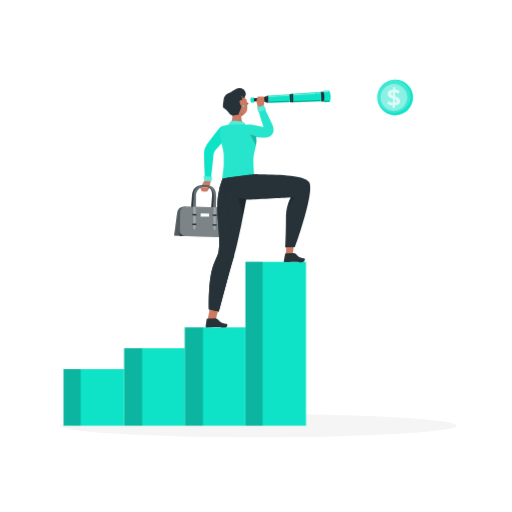
t = 0.00 s
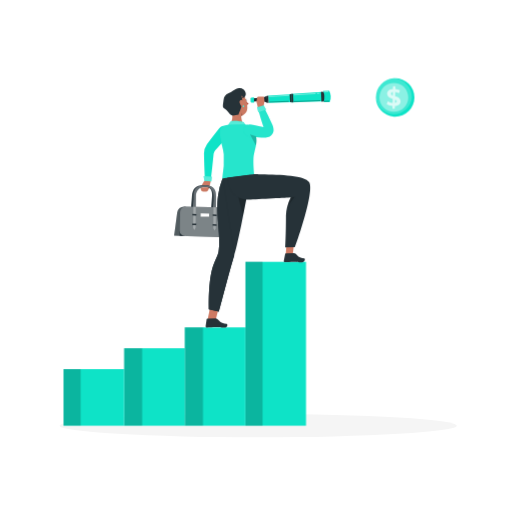
t = 0.23 s
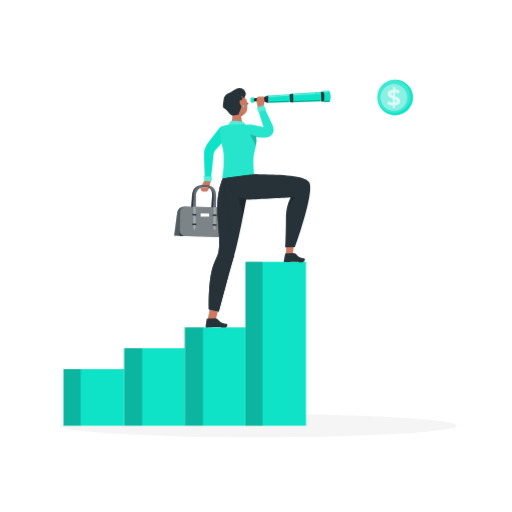
t = 0.49 s
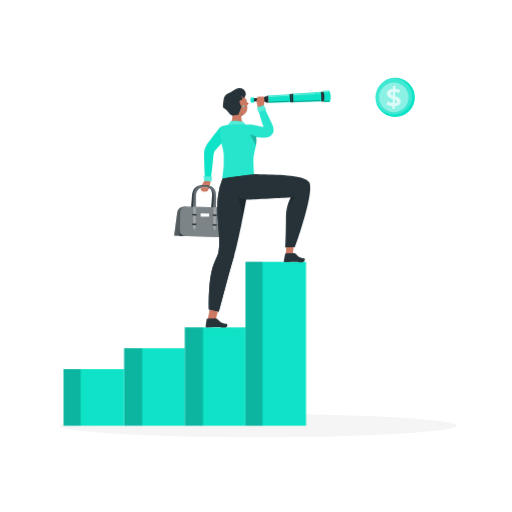
t = 0.75 s
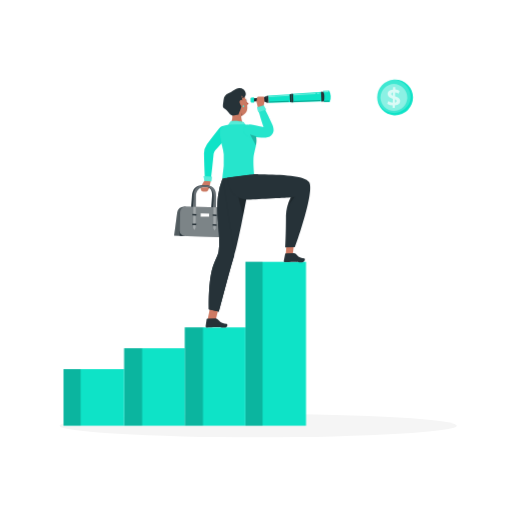
t = 1.05 s
t = 1.20 s: frame unchanged from t = 1.05 s, image omitted

The animated SVG that drew these frames (rendered in a browser with its animation timeline set to each time). Animation: 1 CSS @keyframes rule; one cycle of 1.50 s, repeats indefinitely.

<svg class="animated" id="freepik_stories-business-vision" xmlns="http://www.w3.org/2000/svg" viewBox="0 0 500 500" version="1.1" xmlns:xlink="http://www.w3.org/1999/xlink" xmlns:svgjs="http://svgjs.com/svgjs"><style>svg#freepik_stories-business-vision:not(.animated) .animable {opacity: 0;}svg#freepik_stories-business-vision.animated #freepik--Coin--inject-72 {animation: 1.5s Infinite  linear heartbeat;animation-delay: 0s;}            @keyframes heartbeat {                0% {                    transform: scale(1);                }                10% {                    transform: scale(1.1);                }                30% {                    transform: scale(1);                }                40% {                    transform: scale(1);                }                50% {                    transform: scale(1.1);                }                60% {                    transform: scale(1);                }                100% {                    transform: scale(1);                }            }        .animator-hidden { display: none; }</style><g id="freepik--background-complete--inject-72" class="animable animator-active animator-hidden" style="transform-origin: 250px 228.23px;"><rect y="382.4" width="500" height="0.25" style="fill: rgb(235, 235, 235); transform-origin: 250px 382.525px;" id="elgbbcph0ny2" class="animable"></rect><path d="M238.4,337.8H45.3a5.71,5.71,0,0,1-5.71-5.71V60.66A5.71,5.71,0,0,1,45.3,55H238.4a5.71,5.71,0,0,1,5.71,5.71V332.09A5.71,5.71,0,0,1,238.4,337.8ZM45.3,55.2a5.47,5.47,0,0,0-5.46,5.46V332.09a5.47,5.47,0,0,0,5.46,5.46H238.4a5.47,5.47,0,0,0,5.46-5.46V60.66a5.47,5.47,0,0,0-5.46-5.46Z" style="fill: rgb(235, 235, 235); transform-origin: 141.85px 196.4px;" id="el5oxzwxkfbr2" class="animable"></path><path d="M454.7,337.8H261.6a5.71,5.71,0,0,1-5.71-5.71V60.66A5.71,5.71,0,0,1,261.6,55H454.7a5.71,5.71,0,0,1,5.71,5.71V332.09A5.71,5.71,0,0,1,454.7,337.8ZM261.6,55.2a5.47,5.47,0,0,0-5.46,5.46V332.09a5.47,5.47,0,0,0,5.46,5.46H454.7a5.47,5.47,0,0,0,5.46-5.46V60.66a5.47,5.47,0,0,0-5.46-5.46Z" style="fill: rgb(235, 235, 235); transform-origin: 358.15px 196.4px;" id="elqd32vvz91ye" class="animable"></path><rect y="382.4" width="500" height="0.25" style="fill: rgb(235, 235, 235); transform-origin: 250px 382.525px;" id="elf1fdex7cz47" class="animable"></rect><rect x="416.78" y="398.49" width="33.12" height="0.25" style="fill: rgb(235, 235, 235); transform-origin: 433.34px 398.615px;" id="ely0icbq1g9ck" class="animable"></rect><rect x="322.53" y="401.21" width="8.69" height="0.25" style="fill: rgb(235, 235, 235); transform-origin: 326.875px 401.335px;" id="elhwvi0dq08pi" class="animable"></rect><rect x="396.59" y="389.21" width="19.19" height="0.25" style="fill: rgb(235, 235, 235); transform-origin: 406.185px 389.335px;" id="el5hx81ieqnfy" class="animable"></rect><rect x="52.46" y="390.89" width="43.19" height="0.25" style="fill: rgb(235, 235, 235); transform-origin: 74.055px 391.015px;" id="ela8wwny47jx8" class="animable"></rect><rect x="131.47" y="395.11" width="93.68" height="0.25" style="fill: rgb(235, 235, 235); transform-origin: 178.31px 395.235px;" id="elpxkw0c0fe3" class="animable"></rect><path d="M154.37,158.68c12.29,0,46.77,5,46.77-13.49,0-15.73-16.85-14.57-16.85-14.57s.48-13.63-14.53-15.45C154.37,113.31,152,128,152,128s-26.72-9.38-22.66,14.16c0,0-14.81-2.61-14.81,8C114.57,162,142.46,158.65,154.37,158.68Z" style="fill: rgb(240, 240, 240); transform-origin: 157.835px 137.152px;" id="elmm10r1m8rbs" class="animable"></path><path d="M138.88,298.71c25,.07,94.92,11.53,94.92-30.88,0-36-34.19-33.39-34.19-33.39s1-31.23-29.48-35.38c-31.25-4.26-36,29.48-36,29.48s-54.25-21.48-46,32.43c0,0-30.07-6-30.07,18.28C58.1,306.37,114.7,298.64,138.88,298.71Z" style="fill: rgb(245, 245, 245); transform-origin: 145.93px 249.43px;" id="el16bjoaes0bh" class="animable"></path><path d="M232.09,302.46c-13.8,0-52.51,6.38-52.51-17.08,0-19.94,18.92-18.47,18.92-18.47s-.55-17.28,16.31-19.57c17.28-2.36,19.89,16.31,19.89,16.31s30-11.89,25.45,17.94c0,0,16.63-3.32,16.63,10.11C276.78,306.7,245.47,302.42,232.09,302.46Z" style="fill: rgb(240, 240, 240); transform-origin: 228.18px 275.193px;" id="elyj9jzlshp0q" class="animable"></path><path d="M309.15,204.16c13.77,0,52.38,5.31,52.38-14.23,0-16.6-18.87-15.38-18.87-15.38s.54-14.39-16.27-16.3c-17.24-2-19.85,13.58-19.85,13.58s-29.93-9.9-25.37,14.94c0,0-16.6-2.76-16.6,8.42C264.57,207.69,295.81,204.13,309.15,204.16Z" style="fill: rgb(240, 240, 240); transform-origin: 313.05px 181.446px;" id="el5b9t5nq25j" class="animable"></path><path d="M268.09,382.28l20.12-130.45,59.84-75.55,20.4-86s49.46,47.78,50.83,49,12.26,130.24,13.77,132.21S448.77,296,448.77,296l6.61,85.94Z" style="fill: rgb(250, 250, 250); transform-origin: 361.735px 236.28px;" id="elrg1ngx192h" class="animable"></path><polygon points="268.09 382.28 296.77 269.56 337.4 230.82 345.01 279.85 355.25 224.08 366.87 243.09 364.34 177.54 366.36 156.56 373.18 170.49 368.45 90.24 402.93 91.03 410.11 128.91 419.28 139.28 433.05 271.49 448.77 295.95 455.38 381.89 268.09 382.28" style="fill: rgb(235, 235, 235); transform-origin: 361.735px 236.26px;" id="elipr4x8ekcx" class="animable"></polygon><path d="M369.35,90.67l20.48,66.27,12.21,9.7s6.43,26.93,6.36,25.21-.74-31.9-.74-31.9l3.16-24.62-8-43.86Z" style="fill: rgb(245, 245, 245); transform-origin: 390.085px 141.3px;" id="elxxm4t8v7vxe" class="animable"></path><polygon points="433.05 271.49 437.83 293.77 448.77 295.95 433.05 271.49" style="fill: rgb(245, 245, 245); transform-origin: 440.91px 283.72px;" id="el54zp9qy7cqe" class="animable"></polygon><path d="M356.06,337.44c21.88.06,83.2,10.11,83.2-27.07,0-31.58-30-29.26-30-29.26s.87-27.37-25.84-31c-27.39-3.73-31.52,25.84-31.52,25.84s-47.54-18.83-40.31,28.43c0,0-26.35-5.26-26.35,16C285.27,344.16,334.88,337.38,356.06,337.44Z" style="fill: rgb(245, 245, 245); transform-origin: 362.25px 294.253px;" id="eldayw8ck3t88" class="animable"></path></g><g id="freepik--Shadow--inject-72" class="animable" style="transform-origin: 252.14px 408.95px;"><rect x="104.56" y="390.89" width="6.33" height="0.25" style="fill: rgb(235, 235, 235); transform-origin: 107.725px 391.015px;" id="elbsfz95jm06o" class="animable"></rect><ellipse id="freepik--path--inject-72" cx="252.14" cy="415.69" rx="193.89" ry="11.32" style="fill: rgb(245, 245, 245); transform-origin: 252.14px 415.69px;" class="animable"></ellipse></g><g id="freepik--Coin--inject-72" class="animable" style="transform-origin: 385.455px 95.1px;"><path d="M403.35,95.08a17.49,17.49,0,0,1-17.49,17.49c-.39,0-.78,0-1.17,0a17.49,17.49,0,0,1,0-34.9c.39,0,.78,0,1.17,0A17.49,17.49,0,0,1,403.35,95.08Z" style="fill: rgb(14, 227, 199); transform-origin: 385.866px 95.12px;" id="elux9rv9ak5og" class="animable"></path><g id="elw8xe1nt7um"><path d="M401,95.08a16.35,16.35,0,1,1-16.32-17.45A17.49,17.49,0,0,1,401,95.08Z" style="fill: rgb(255, 255, 255); opacity: 0.2; transform-origin: 384.669px 93.98px;" class="animable"></path></g><g id="elk0c2o86nlr"><circle cx="384.65" cy="95.08" r="13.08" style="fill: rgb(255, 255, 255); opacity: 0.4; transform-origin: 384.65px 95.08px; transform: rotate(-67.5deg);" class="animable"></circle></g><g id="elclm2wd2cyws"><g style="opacity: 0.7; transform-origin: 384.445px 95.185px;" class="animable"><path d="M390.67,97.86c.51,2.9-1.48,4.83-5.06,5.14l-.06,2.39h-2.18l.06-2.39a12.05,12.05,0,0,1-5.29-1.68l1-2.7a10,10,0,0,0,4.39,1.55l.09-3.68c-2.13-.61-4.49-1.41-5-4-.5-2.9,1.52-4.85,5.18-5.11l.06-2.4h2.17L386,87.36a10.82,10.82,0,0,1,4.21,1.24l-.85,2.69a8.47,8.47,0,0,0-3.44-1.13L385.84,94C387.94,94.58,390.23,95.36,390.67,97.86Zm-7-4.48.08-3.13c-1.2.24-1.78.91-1.65,1.74S382.83,93.06,383.67,93.38Zm3.58,5.05c-.11-.63-.68-1-1.49-1.31l-.07,3C386.82,99.86,387.39,99.26,387.25,98.43Z" style="fill: rgb(255, 255, 255); transform-origin: 384.445px 95.185px;" id="el4s9xt9izs3" class="animable"></path></g></g></g><g id="freepik--Bars--inject-72" class="animable" style="transform-origin: 180.45px 335.66px;"><rect x="239.69" y="255.71" width="59.17" height="160.03" style="fill: rgb(14, 227, 199); transform-origin: 269.275px 335.725px;" id="elsdiqxb4eieb" class="animable"></rect><g id="elmegybywmkqm"><rect x="239.68" y="255.55" width="16.72" height="160.22" style="opacity: 0.2; transform-origin: 248.04px 335.66px;" class="animable"></rect></g><rect x="180.45" y="319.71" width="59.17" height="96.03" style="fill: rgb(14, 227, 199); transform-origin: 210.035px 367.725px;" id="eltwxm33w7uhp" class="animable"></rect><g id="elg0z7mpbg16"><rect x="180.45" y="319.71" width="17.78" height="95.93" style="opacity: 0.2; transform-origin: 189.34px 367.675px;" class="animable"></rect></g><rect x="121.23" y="340.1" width="59.17" height="75.64" style="fill: rgb(14, 227, 199); transform-origin: 150.815px 377.92px;" id="el2lqpd9qevn2" class="animable"></rect><g id="elc7lb07hkpb"><rect x="121.23" y="340.1" width="17.6" height="75.54" style="opacity: 0.2; transform-origin: 130.03px 377.87px;" class="animable"></rect></g><rect x="62.04" y="360.49" width="59.17" height="55.25" style="fill: rgb(14, 227, 199); transform-origin: 91.625px 388.115px;" id="el2sigzooe64d" class="animable"></rect><g id="elxigiukmgwp"><rect x="62.05" y="360.44" width="16.72" height="55.2" style="opacity: 0.2; transform-origin: 70.41px 388.04px;" class="animable"></rect></g></g><g id="freepik--Character--inject-72" class="animable" style="transform-origin: 246.513px 203.043px;"><path d="M222.92,132.08c-2.81,3.4-5.71,6.73-8.6,10l-2.19,2.48-2,2.19a6.82,6.82,0,0,0-1.52,3.45l-.66,6.46c-.22,2.19-.44,4.38-.69,6.56-.49,4.38-1,8.76-1.58,13.13a2.8,2.8,0,0,1-5.57-.21c-.25-4.4-.42-8.8-.57-13.19-.09-2.2-.13-4.4-.19-6.59l-.15-6.71a16.23,16.23,0,0,1,2.83-8.78l2.17-2.93,2-2.62c2.65-3.48,5.31-7,8-10.36a5.59,5.59,0,0,1,8.72,7Z" style="fill: rgb(14, 227, 199); transform-origin: 211.675px 150.822px;" id="el9eq92v83kzp" class="animable"></path><path d="M199.45,176.69l-3.66,6.21,8.42.85,1.48-6.3a1.34,1.34,0,0,0-1.06-1.63A6.82,6.82,0,0,0,199.45,176.69Z" style="fill: rgb(203, 122, 99); transform-origin: 200.758px 179.696px;" id="eljt3dz3vxh4" class="animable"></path><path d="M195.79,182.9l.39,2.19a2.25,2.25,0,0,0,2.23,1.87h2.74a2.28,2.28,0,0,0,2-1.2l1.07-2Z" style="fill: rgb(203, 122, 99); transform-origin: 200.005px 184.93px;" id="eloz6sgw7wo6p" class="animable"></path><polygon points="198.85 172.04 206.95 172.32 206.43 177.16 199.59 176.63 198.85 172.04" style="fill: rgb(14, 227, 199); transform-origin: 202.9px 174.6px;" id="el4mos2qswiog" class="animable"></polygon><g id="el4tf5mu7gzyh"><polygon points="198.85 172.04 206.95 172.32 206.43 177.16 199.59 176.63 198.85 172.04" style="fill: rgb(255, 255, 255); opacity: 0.3; transform-origin: 202.9px 174.6px;" class="animable"></polygon></g><path d="M207,222.84l-1.33,2-1-2.07,2.43-31.4c.38-5-1.3-9.09-7.51-9.24-5.81-.14-9.33,3.83-9.74,8.81l-2.54,31.34-1.39,2-.95-2.06,2.56-31.33c.47-5.79,3-10.44,12.18-10.22s10.17,5,9.72,10.77Z" style="fill: rgb(38, 50, 56); transform-origin: 197.244px 202.751px;" id="ele5mtmjhyoud" class="animable"></path><path d="M181.28,201.66h-1.6a6.63,6.63,0,0,0-6.61,5.78l-3,22.62,10.42.37Z" style="fill: rgb(38, 50, 56); transform-origin: 175.675px 216.045px;" id="elw4burl5tq1m" class="animable"></path><g id="elqxnm81a2cs"><path d="M181.28,201.66h-1.6a6.63,6.63,0,0,0-6.61,5.78l-3,22.62,10.42.37Z" style="fill: rgb(255, 255, 255); opacity: 0.2; transform-origin: 175.675px 216.045px;" class="animable"></path></g><path d="M210.7,223.1l-2.35-.06.23-31.4c0-5-1.94-9.09-8.16-9.25-5.82-.14-9.06,3.83-9.12,8.81L191,222.55l-2.35-.07.37-31.33c.07-5.8,2.32-10.44,11.47-10.22s10.51,5,10.47,10.77Z" style="fill: rgb(38, 50, 56); transform-origin: 199.805px 202.011px;" id="el6wp009i2erh" class="animable"></path><path d="M221.74,231.65l-46.3-1.38.44-23.34a5.29,5.29,0,0,1,5.4-5.27l33.72.88a7.12,7.12,0,0,1,6.86,7.17Z" style="fill: rgb(38, 50, 56); transform-origin: 198.65px 216.654px;" id="elg8xk0cgdyw" class="animable"></path><g id="el5l1xzt898v6"><path d="M216.61,231.5l-36.08-1.08a5.24,5.24,0,0,1-5-5.35l.37-18.14a5.29,5.29,0,0,1,5.4-5.27l33.72.88a7.12,7.12,0,0,1,6.86,7.17l-.1,16.71A5,5,0,0,1,216.61,231.5Z" style="fill: rgb(255, 255, 255); opacity: 0.4; transform-origin: 198.704px 216.581px;" class="animable"></path></g><g id="elmkh30eadx3"><g style="opacity: 0.3; transform-origin: 199.805px 203.016px;" class="animable"><path d="M210.7,223.1l-1.19,2L208.35,223l.23-31.4c0-5-1.94-9.09-8.16-9.25-5.82-.14-9.06,3.83-9.12,8.81L191,222.55l-1.25,2-1.1-2.06.37-31.33c.07-5.8,2.32-10.44,11.47-10.22s10.51,5,10.47,10.77Z" style="fill: rgb(255, 255, 255); transform-origin: 199.805px 203.016px;" id="eljcfrewqmvl" class="animable"></path></g></g><polygon points="191.74 210.43 187.88 210.33 187.9 208.88 191.76 208.98 191.74 210.43" style="fill: rgb(38, 50, 56); transform-origin: 189.82px 209.655px;" id="elg04zts3ewg" class="animable"></polygon><polygon points="191.64 219.85 187.77 219.75 187.79 218.29 191.66 218.4 191.64 219.85" style="fill: rgb(38, 50, 56); transform-origin: 189.715px 219.07px;" id="el056dyntcsue6" class="animable"></polygon><polygon points="211.58 210.97 207.7 210.86 207.71 209.41 211.59 209.51 211.58 210.97" style="fill: rgb(38, 50, 56); transform-origin: 209.645px 210.19px;" id="elis5bqi77ztg" class="animable"></polygon><polygon points="211.51 220.41 207.63 220.3 207.64 218.84 211.52 218.95 211.51 220.41" style="fill: rgb(38, 50, 56); transform-origin: 209.575px 219.625px;" id="elxwtqlw2z919" class="animable"></polygon><polygon points="204.19 211.6 195.91 211.37 195.94 208.26 204.22 208.49 204.19 211.6" style="fill: rgb(255, 255, 255); transform-origin: 200.065px 209.93px;" id="el1rcti49bf4o" class="animable"></polygon><path d="M239.94,97c.32-.06.66.27.76.76s-.06.93-.38,1-.66-.27-.76-.75S239.62,97.05,239.94,97Z" style="fill: rgb(38, 50, 56); transform-origin: 240.13px 97.8811px;" id="els4h70gpts6" class="animable"></path><path d="M240,97.4a1.68,1.68,0,0,0,.75-.83,1.49,1.49,0,0,1-1,.4A.57.57,0,0,1,240,97.4Z" style="fill: rgb(38, 50, 56); transform-origin: 240.25px 96.985px;" id="elb2xb83i80cp" class="animable"></path><path d="M240.64,102.29a2.81,2.81,0,0,0,2.21-.93,17.89,17.89,0,0,1-3.19-3.64Z" style="fill: rgb(183, 77, 60); transform-origin: 241.255px 100.006px;" id="elktif06qw2bp" class="animable"></path><path d="M237.26,96.2a2.31,2.31,0,0,1,1.92-.86h.1a.29.29,0,0,0,.29-.3.3.3,0,0,0-.3-.29,2.91,2.91,0,0,0-2.44,1,.32.32,0,0,0-.07.19.31.31,0,0,0,.3.3A.29.29,0,0,0,237.26,96.2Z" style="fill: rgb(38, 50, 56); transform-origin: 238.165px 95.4921px;" id="el8winou95c1e" class="animable"></path><path d="M234.22,125.1c-8.32.09-9.6-4.44-9.6-4.44,2.48-2.42,2.6-6.86,2.07-10.82a9.34,9.34,0,0,0,2.47,2.37c2,1.31,6.31-.79,6.31-.79s0,.73.06,1.8c.13,2.59.7,7.14,3.06,7.85C238.59,121.07,243.39,125,234.22,125.1Z" style="fill: rgb(203, 122, 99); transform-origin: 232.233px 117.471px;" id="elqrc55jiai29" class="animable"></path><path d="M235.59,112.09c-.08.38-.17.77-.23,1.17a.21.21,0,0,1-.1,0,7.63,7.63,0,0,1-6.09-1.09,9.09,9.09,0,0,1-2.48-2.37c-.13-1-.31-2-.49-2.88l9.06,5Z" style="fill: rgb(203, 122, 99); transform-origin: 230.895px 110.2px;" id="elc6wvjgf0bkq" class="animable"></path><path d="M241.55,105.3a8.42,8.42,0,0,1-4.09,7.08h0l0,0a6.87,6.87,0,0,1-2,.86.21.21,0,0,1-.1,0,7.63,7.63,0,0,1-6.09-1.09,9.09,9.09,0,0,1-2.48-2.37c-1.63-2.24-2.31-5.22-3.48-9.42a8.3,8.3,0,0,1,9.45-10.49C239,91.05,241.68,99.68,241.55,105.3Z" style="fill: rgb(203, 122, 99); transform-origin: 232.266px 101.598px;" id="el9i9o8k5crgp" class="animable"></path><g id="elaadc93ygkjl"><path d="M237,112.55a4.4,4.4,0,0,1-1.47.67c-.06-1.07-.05-1.8-.06-1.8l.12-1.86S236.57,112.55,237,112.55Z" style="opacity: 0.2; transform-origin: 236.235px 111.39px;" class="animable"></path></g><path d="M239.37,94c-.68,1.08-2.81,2-2.74,1.74.37-.89.3-2.61-.81-2.21.31.69,1.23,5.82.81,6.45-.23.34-.44,4.44-2.19,8.07-1.39,2.89-1.39,3.78-1.39,3.78l-5.68,1.1c-2.13-.27-4.11-3-4.28-3.28-.75-1.28-3-3-4.2-3.85a3.37,3.37,0,0,1-1.12-1.55c-.39-1.09.41-5,.58-6.87.25-2.65,1.64-5.11,5.5-6.69,2.38-1,4.38-3.12,6.82-4a8,8,0,0,1,7.37.74C239.05,88.18,241.07,91.26,239.37,94Z" style="fill: rgb(38, 50, 56); transform-origin: 228.846px 99.5228px;" id="el1tlkajhc747" class="animable"></path><path d="M236.4,97.69c1.75.52,2.66,3.1,2.74,4.73.08,1.81-1.12,3-2.7,1.74a6.89,6.89,0,0,1-2.42-3.69C233.6,98.7,234.65,97.18,236.4,97.69Z" style="fill: rgb(203, 122, 99); transform-origin: 236.536px 101.136px;" id="el7ig97qbtsxb" class="animable"></path><path d="M238.51,103.72a.77.77,0,0,1-.77.76.76.76,0,0,1-.76-.76.77.77,0,0,1,.76-.77A.78.78,0,0,1,238.51,103.72Z" style="fill: rgb(14, 227, 199); transform-origin: 237.745px 103.715px;" id="el28whas9ei5i" class="animable"></path><g id="elz7lvukl1lwg"><path d="M238.51,103.72a.77.77,0,0,1-.77.76.76.76,0,0,1-.76-.76.77.77,0,0,1,.76-.77A.78.78,0,0,1,238.51,103.72Z" style="fill: rgb(255, 255, 255); opacity: 0.3; transform-origin: 237.745px 103.715px;" class="animable"></path></g><g id="freepik--group--inject-72" class="animable" style="transform-origin: 240.882px 138.438px;"><path d="M222.24,123.66s1.29-4,3.24-5.25,10.51,0,11.85.58S240,122.6,240,122.6Z" style="fill: rgb(14, 227, 199); transform-origin: 231.12px 120.767px;" id="elnaa97gpv2z" class="animable"></path><g id="el06g4wdszf1lp"><path d="M222.24,123.66s1.29-4,3.24-5.25,10.51,0,11.85.58S240,122.6,240,122.6Z" style="fill: rgb(255, 255, 255); opacity: 0.3; transform-origin: 231.12px 120.767px;" class="animable"></path></g><path d="M241.78,122a27.31,27.31,0,0,0-3.22-.54,117.29,117.29,0,0,0-13.78.15,29.38,29.38,0,0,0-4.89.83,6.87,6.87,0,0,0-5.25,7.19c.68,9.36,3.44,14.86,3.85,21A99.28,99.28,0,0,1,217,174.36l6.3,1a63.81,63.81,0,0,0,24.9-5.32h0s-1.63-14.84-.06-20.19c4.29-14.62,1.5-16.93.66-21.11A8.56,8.56,0,0,0,241.78,122Z" style="fill: rgb(14, 227, 199); transform-origin: 232.545px 148.343px;" id="elwovhxj44gp" class="animable"></path><g id="elbppk65tgf2r"><path d="M248.15,149.8a29.81,29.81,0,0,0-.68,7.41c0,6,.74,12.79.74,12.79a63.63,63.63,0,0,1-24.9,5.32l-6.3-1a100.2,100.2,0,0,0,1.49-23.75c-.42-6.16-3.18-11.65-3.86-21a6.87,6.87,0,0,1,5.25-7.19,29.38,29.38,0,0,1,4.89-.83,121.82,121.82,0,0,1,13.78-.16,29.44,29.44,0,0,1,3.22.55,8.56,8.56,0,0,1,7,6.74c.3,1.5.86,2.77,1.24,4.44a22,22,0,0,1-.09,9.13A69.42,69.42,0,0,1,248.15,149.8Z" style="fill: rgb(255, 255, 255); opacity: 0.1; transform-origin: 232.538px 148.293px;" class="animable"></path></g><path d="M243.59,121.51c2.3.32,4.58.78,6.86,1.16s4.56.9,6.83,1.39l-.82-.07c1,0,1.91.12,2.47.16.27,0,.46,0,.39.06s-.15.06-.3.16a2.58,2.58,0,0,0-.68.53,2.4,2.4,0,0,0-.72,1.44c0,.23.07.17.08,0a6.76,6.76,0,0,0-.19-1.76l.1.29q-1.73-5-3.25-10.07c-1-3.39-1.91-6.81-2.57-10.33a2.49,2.49,0,0,1,4.56-1.78c1.9,3,3.54,6.17,5.13,9.33s3,6.36,4.45,9.59l.11.3a16.71,16.71,0,0,1,1,3.53,9,9,0,0,1,0,2.71,6.93,6.93,0,0,1-1.93,3.81,7.34,7.34,0,0,1-1.8,1.3,8.26,8.26,0,0,1-1.58.61,12.94,12.94,0,0,1-2.3.41c-1.25.12-2.17.12-3,.17h-.13l-.69-.08c-2.31-.24-4.62-.52-6.92-.81s-4.6-.61-6.89-1a5.59,5.59,0,0,1,1.76-11Z" style="fill: rgb(14, 227, 199); transform-origin: 252.35px 117.983px;" id="elpnc9vttofw" class="animable"></path><g id="elxab37i2arz"><g style="opacity: 0.1; transform-origin: 252.35px 117.983px;" class="animable"><path d="M243.59,121.51c2.3.32,4.58.78,6.86,1.16s4.56.9,6.83,1.39l-.82-.07c1,0,1.91.12,2.47.16.27,0,.46,0,.39.06s-.15.06-.3.16a2.58,2.58,0,0,0-.68.53,2.4,2.4,0,0,0-.72,1.44c0,.23.07.17.08,0a6.76,6.76,0,0,0-.19-1.76l.1.29q-1.73-5-3.25-10.07c-1-3.39-1.91-6.81-2.57-10.33a2.49,2.49,0,0,1,4.56-1.78c1.9,3,3.54,6.17,5.13,9.33s3,6.36,4.45,9.59l.11.3a16.71,16.71,0,0,1,1,3.53,9,9,0,0,1,0,2.71,6.93,6.93,0,0,1-1.93,3.81,7.34,7.34,0,0,1-1.8,1.3,8.26,8.26,0,0,1-1.58.61,12.94,12.94,0,0,1-2.3.41c-1.25.12-2.17.12-3,.17h-.13l-.69-.08c-2.31-.24-4.62-.52-6.92-.81s-4.6-.61-6.89-1a5.59,5.59,0,0,1,1.76-11Z" style="fill: rgb(255, 255, 255); transform-origin: 252.35px 117.983px;" id="elpbjktdpd1wb" class="animable"></path></g></g></g><polygon points="284.94 99.98 314.92 99.06 314.46 89.67 284.54 91.64 284.94 99.98" style="fill: rgb(14, 227, 199); transform-origin: 299.73px 94.825px;" id="el88kzstrdzkv" class="animable"></polygon><polygon points="262.28 100.34 286.53 99.56 286.16 91.86 261.96 93.42 262.28 100.34" style="fill: rgb(14, 227, 199); transform-origin: 274.245px 96.1px;" id="elerrlogjv5q9" class="animable"></polygon><polygon points="283.32 99.75 284.91 99.92 284.52 91.69 282.95 92.02 283.32 99.75" style="fill: rgb(38, 50, 56); transform-origin: 283.93px 95.805px;" id="elokmyhx7lgkm" class="animable"></polygon><g id="elqhair1k0c9k"><polygon points="283.32 99.75 284.91 99.92 284.52 91.69 282.95 92.02 283.32 99.75" style="opacity: 0.2; transform-origin: 283.93px 95.805px;" class="animable"></polygon></g><polygon points="284.92 99.98 286.54 99.93 286.14 91.53 284.52 91.64 284.92 99.98" style="fill: rgb(38, 50, 56); transform-origin: 285.53px 95.755px;" id="elkw5gcgnw0es" class="animable"></polygon><polygon points="258.52 99.2 260.92 100.32 260.61 93.57 258.32 94.91 258.52 99.2" style="fill: rgb(38, 50, 56); transform-origin: 259.62px 96.945px;" id="ele8i9ent8gd8" class="animable"></polygon><polygon points="246.2 99.12 253.33 98.75 253.18 95.59 246.05 96.01 246.2 99.12" style="fill: rgb(38, 50, 56); transform-origin: 249.69px 97.355px;" id="elwuuyu7iws7i" class="animable"></polygon><g id="elh20zj7890rs"><polygon points="246.2 99.12 253.33 98.75 253.18 95.59 246.05 96.01 246.2 99.12" style="opacity: 0.2; transform-origin: 249.69px 97.355px;" class="animable"></polygon></g><polygon points="252.35 99.38 260.28 99.08 260.08 94.66 252.15 95.13 252.35 99.38" style="fill: rgb(38, 50, 56); transform-origin: 256.215px 97.02px;" id="el6dn0th64wgp" class="animable"></polygon><g id="elrh6sudn0i7"><polygon points="258.52 99.2 260.92 100.32 260.61 93.57 258.32 94.91 258.52 99.2" style="opacity: 0.2; transform-origin: 259.62px 96.945px;" class="animable"></polygon></g><polygon points="260.97 100.38 262.28 100.34 261.96 93.42 260.64 93.5 260.97 100.38" style="fill: rgb(38, 50, 56); transform-origin: 261.46px 96.9px;" id="elidc1kqxoiae" class="animable"></polygon><polygon points="313.9 99.09 318.61 98.92 318.14 89.49 313.44 89.73 313.9 99.09" style="fill: rgb(38, 50, 56); transform-origin: 316.025px 94.29px;" id="elijw3febbu5" class="animable"></polygon><path d="M316,99.76l6-.17.15-.42a13.61,13.61,0,0,0-.7-10.84h0l-6,.41.13.31A15.32,15.32,0,0,1,316,99.76Z" style="fill: rgb(14, 227, 199); transform-origin: 319.203px 94.045px;" id="elu4gzddfaf4c" class="animable"></path><g id="elcjrzsaz6dxd"><g style="opacity: 0.4; transform-origin: 299.535px 91.78px;" class="animable"><path d="M309.6,90.71l2.42-.15.05,1-2.46.15A4,4,0,0,1,309.6,90.71Z" style="fill: rgb(255, 255, 255); transform-origin: 310.822px 91.135px;" id="elh0x14054aj" class="animable"></path><path d="M308.13,90.82a4.43,4.43,0,0,0,0,1L287.1,93,287,92.1Z" style="fill: rgb(255, 255, 255); transform-origin: 297.565px 91.91px;" id="elt69g6oec6zi" class="animable"></path></g></g><g id="elomun5lbh8p"><g style="opacity: 0.4; transform-origin: 272.38px 93.755px;" class="animable"><polygon points="262.47 93.96 262.51 94.8 282.29 93.63 282.24 92.71 262.47 93.96" style="fill: rgb(255, 255, 255); transform-origin: 272.38px 93.755px;" id="el0j3zm1zgd6w" class="animable"></polygon></g></g><g id="elm7p5kwncekj"><g style="opacity: 0.4; transform-origin: 318.355px 89.42px;" class="animable"><polygon points="315.98 89.06 316.04 90.11 320.73 89.8 320.68 88.73 315.98 89.06" style="fill: rgb(255, 255, 255); transform-origin: 318.355px 89.42px;" id="elk1jobgaepa" class="animable"></polygon></g></g><g id="elt5vmlxk4msr"><path d="M321.38,98.2a4.88,4.88,0,0,0,0,1.08l-4.85.16-.06-1Z" style="isolation: isolate; opacity: 0.3; transform-origin: 318.925px 98.82px;" class="animable"></path></g><g id="elgw6emwff2d7"><path d="M312.69,97.62a4,4,0,0,0,0,1L287,99.58l-.05-.94Z" style="isolation: isolate; opacity: 0.3; transform-origin: 299.82px 98.6px;" class="animable"></path></g><g id="el3dskd6ahfzn"><path d="M282.05,98.52a4.71,4.71,0,0,0,0,.92l-19.13.67,0-.84Z" style="isolation: isolate; opacity: 0.3; transform-origin: 272.485px 99.315px;" class="animable"></path></g><path d="M244.6,96.13l.06,3a1,1,0,0,0,1,.92l2.45,0-.1-4.94-2.45.09A1,1,0,0,0,244.6,96.13Z" style="fill: rgb(14, 227, 199); transform-origin: 246.355px 97.58px;" id="el51e2li4k15" class="animable"></path><path d="M257.27,104.51l.93-5.63a3.28,3.28,0,0,0,0-.7l-.27-3a1.06,1.06,0,0,0-.73-.89l-4.5,0a1.16,1.16,0,0,0-1.44.62l-.81,3.69a1.79,1.79,0,0,0,0,.83l1.34,5.08a1.26,1.26,0,0,0,1,.85l2.94,0A1.26,1.26,0,0,0,257.27,104.51Z" style="fill: rgb(206, 122, 99); transform-origin: 254.31px 99.8152px;" id="el2l5czoculh9" class="animable"></path><polygon points="259.91 106.88 252.26 109.57 250.99 104.87 257.56 102.88 259.91 106.88" style="fill: rgb(14, 227, 199); transform-origin: 255.45px 106.225px;" id="elgd12200phe" class="animable"></polygon><g id="el3t2y2o6tvrh"><polygon points="259.91 106.88 252.26 109.57 250.99 104.87 257.56 102.88 259.91 106.88" style="fill: rgb(255, 255, 255); opacity: 0.3; transform-origin: 255.45px 106.225px;" class="animable"></polygon></g><g id="el2jkfqtl53q4"><path d="M250,142.27l-5.86-11.06,6,1.93A22,22,0,0,1,250,142.27Z" style="opacity: 0.2; transform-origin: 247.346px 136.74px;" class="animable"></path></g><polygon points="280.17 234.07 278.95 249.1 285.79 249.23 287.67 233.75 280.17 234.07" style="fill: rgb(206, 122, 99); transform-origin: 283.31px 241.49px;" id="elpctm1obqhkd" class="animable"></polygon><path d="M286.87,247.17l-7.79.16a.65.65,0,0,0-.61.54l-1.34,6.84a1.11,1.11,0,0,0,.79,1.33l.22,0c2.81-.11,5.31-.32,8.81-.39,4.13-.08,3.09.47,7.95.45,2.92,0,3.42-3.6,2.18-3.75-5.69-.66-6.29-2.48-8.51-4.62A2.37,2.37,0,0,0,286.87,247.17Z" style="fill: rgb(38, 50, 56); transform-origin: 287.407px 251.632px;" id="elwliilz7rgio" class="animable"></path><polygon points="205.51 298.45 202.74 312.24 210.09 314.49 213.64 300.4 205.51 298.45" style="fill: rgb(206, 122, 99); transform-origin: 208.19px 306.47px;" id="el7kog2998kit" class="animable"></polygon><path d="M244.84,170.6s-10.46,61.07-16.15,79c-4,12.79-14.9,54.66-14.9,54.66L204,302.12s-1.1-28.5,4.37-43.21c1.87-5,4.31-9.55,5-12.66,2.82-13.29-3-37.4-.42-55.38a73.06,73.06,0,0,1,4.36-16.7Z" style="fill: rgb(38, 50, 56); transform-origin: 224.375px 237.43px;" id="elj8ndjasm7kn" class="animable"></path><path d="M228.69,249.64c-4,12.79-14.9,54.66-14.9,54.66L204,302.12s-1.1-28.5,4.37-43.21c1.87-5,4.31-9.55,5-12.66,2.82-13.29-3-37.4-.42-55.38a73.06,73.06,0,0,1,4.36-16.7" style="fill: rgb(38, 50, 56); transform-origin: 216.3px 239.235px;" id="eltwph4x5wyaf" class="animable"></path><g id="elk9bo17d4zn"><polygon points="232.01 189.48 237.28 210.16 241.13 190.38 232.01 189.48" style="isolation: isolate; opacity: 0.2; transform-origin: 236.57px 199.82px;" class="animable"></polygon></g><path d="M288.15,241.28l-9.62.31s.71-12.59.71-31a34.1,34.1,0,0,1,1.06-8.12,46.78,46.78,0,0,1,3.59-9.79l-2.79.14c-5.44.28-39.16,2-39.82,2-.5-.05-3.57.36-9.06-2.32-10.21-5-10.31-19-10.31-19L248.2,170s.43.08,6.76.19c19.19.33,42.77,1.07,46.91,7.66C307.69,187.12,288.15,241.28,288.15,241.28Z" style="fill: rgb(38, 50, 56); transform-origin: 262.431px 205.795px;" id="el0bvp0rndme8b" class="animable"></path><path d="M210.46,310.92l-8.06.1a.61.61,0,0,0-.6.54l-1,6.9a1.22,1.22,0,0,0,.9,1.35l.23,0c2.91-.09,5.48-.29,9.1-.34,4.28-.05,3.23.5,8.25.5,3,0,3.35-3.61,2.06-3.77-5.93-.69-6.66-2.54-9.07-4.71A2.61,2.61,0,0,0,210.46,310.92Z" style="fill: rgb(38, 50, 56); transform-origin: 211.418px 315.442px;" id="eluhonrx851d" class="animable"></path><g id="elijkxw58iama"><path d="M280.3,202.52a46.78,46.78,0,0,1,3.59-9.79l-2.79.14a.71.71,0,0,0-.26-.05l7-.59Z" style="isolation: isolate; opacity: 0.2; transform-origin: 284.07px 197.375px;" class="animable"></path></g></g><g id="freepik--Sun--inject-72" class="animable animator-hidden" style="transform-origin: 96.59px 115.513px;"><circle cx="96.54" cy="115.49" r="12.27" style="fill: rgb(14, 227, 199); transform-origin: 96.54px 115.49px;" id="elus5vamuuybl" class="animable"></circle><g id="elu4y74a07si"><circle cx="96.54" cy="115.49" r="12.27" style="fill: rgb(255, 255, 255); opacity: 0.6; transform-origin: 96.54px 115.49px;" class="animable"></circle></g><path d="M96.56,98.55a1.83,1.83,0,0,1-1.82-1.83v-8a1.83,1.83,0,0,1,3.65,0v8A1.83,1.83,0,0,1,96.56,98.55Z" style="fill: rgb(14, 227, 199); transform-origin: 96.565px 92.7876px;" id="elni1a7i73mpk" class="animable"></path><path d="M96.56,144a1.83,1.83,0,0,1-1.82-1.82v-8.06a1.83,1.83,0,0,1,3.65,0v8.06A1.83,1.83,0,0,1,96.56,144Z" style="fill: rgb(14, 227, 199); transform-origin: 96.565px 138.213px;" id="eludk20kfksuo" class="animable"></path><path d="M83.36,104a1.81,1.81,0,0,1-1.29-.54L78.59,100a1.82,1.82,0,0,1,2.58-2.58l3.48,3.48a1.83,1.83,0,0,1,0,2.58A1.81,1.81,0,0,1,83.36,104Z" style="fill: rgb(14, 227, 199); transform-origin: 81.6188px 100.443px;" id="elpkt6qf0u6f" class="animable"></path><path d="M113,133.67a1.86,1.86,0,0,1-1.29-.53l-3.24-3.25a1.82,1.82,0,0,1,2.58-2.58l3.24,3.25a1.82,1.82,0,0,1-1.29,3.11Z" style="fill: rgb(14, 227, 199); transform-origin: 111.381px 130.223px;" id="el0osnbrg6yxdj" class="animable"></path><path d="M77.89,117.22h-8a1.83,1.83,0,1,1,0-3.65h8a1.83,1.83,0,1,1,0,3.65Z" style="fill: rgb(14, 227, 199); transform-origin: 73.89px 115.395px;" id="elgxkszt6jq5t" class="animable"></path><path d="M123.29,117.22h-8.05a1.83,1.83,0,1,1,0-3.65h8.05a1.83,1.83,0,1,1,0,3.65Z" style="fill: rgb(14, 227, 199); transform-origin: 119.265px 115.395px;" id="elkcfd6ywh8o" class="animable"></path><path d="M80.29,133.5A1.81,1.81,0,0,1,79,133a1.83,1.83,0,0,1,0-2.58l3.07-3.07a1.82,1.82,0,0,1,2.58,2.58L81.58,133A1.81,1.81,0,0,1,80.29,133.5Z" style="fill: rgb(14, 227, 199); transform-origin: 81.8257px 130.159px;" id="eloamfpqc9zth" class="animable"></path><path d="M109.77,104a1.79,1.79,0,0,1-1.29-.54,1.83,1.83,0,0,1,0-2.58l3.29-3.29a1.82,1.82,0,0,1,2.58,2.58l-3.29,3.29A1.83,1.83,0,0,1,109.77,104Z" style="fill: rgb(14, 227, 199); transform-origin: 111.416px 100.528px;" id="elyv058fbsmlk" class="animable"></path><g id="ellhtcv039eeo"><g style="opacity: 0.6; transform-origin: 96.59px 115.513px;" class="animable"><path d="M96.56,98.55a1.83,1.83,0,0,1-1.82-1.83v-8a1.83,1.83,0,0,1,3.65,0v8A1.83,1.83,0,0,1,96.56,98.55Z" style="fill: rgb(255, 255, 255); transform-origin: 96.565px 92.7876px;" id="elr0dwwgr9qm" class="animable"></path><path d="M96.56,144a1.83,1.83,0,0,1-1.82-1.82v-8.06a1.83,1.83,0,0,1,3.65,0v8.06A1.83,1.83,0,0,1,96.56,144Z" style="fill: rgb(255, 255, 255); transform-origin: 96.565px 138.213px;" id="elwdxkfbasyaj" class="animable"></path><path d="M83.36,104a1.81,1.81,0,0,1-1.29-.54L78.59,100a1.82,1.82,0,0,1,2.58-2.58l3.48,3.48a1.83,1.83,0,0,1,0,2.58A1.81,1.81,0,0,1,83.36,104Z" style="fill: rgb(255, 255, 255); transform-origin: 81.6188px 100.443px;" id="eln7v6b7txs8n" class="animable"></path><path d="M113,133.67a1.86,1.86,0,0,1-1.29-.53l-3.24-3.25a1.82,1.82,0,0,1,2.58-2.58l3.24,3.25a1.82,1.82,0,0,1-1.29,3.11Z" style="fill: rgb(255, 255, 255); transform-origin: 111.381px 130.223px;" id="elj06dmuk3p2" class="animable"></path><path d="M77.89,117.22h-8a1.83,1.83,0,1,1,0-3.65h8a1.83,1.83,0,1,1,0,3.65Z" style="fill: rgb(255, 255, 255); transform-origin: 73.89px 115.395px;" id="elqysmrg9dkch" class="animable"></path><path d="M123.29,117.22h-8.05a1.83,1.83,0,1,1,0-3.65h8.05a1.83,1.83,0,1,1,0,3.65Z" style="fill: rgb(255, 255, 255); transform-origin: 119.265px 115.395px;" id="ells20sxo4b4p" class="animable"></path><path d="M80.29,133.5A1.81,1.81,0,0,1,79,133a1.83,1.83,0,0,1,0-2.58l3.07-3.07a1.82,1.82,0,0,1,2.58,2.58L81.58,133A1.81,1.81,0,0,1,80.29,133.5Z" style="fill: rgb(255, 255, 255); transform-origin: 81.8257px 130.159px;" id="elzoxpeax56wk" class="animable"></path><path d="M109.77,104a1.79,1.79,0,0,1-1.29-.54,1.83,1.83,0,0,1,0-2.58l3.29-3.29a1.82,1.82,0,0,1,2.58,2.58l-3.29,3.29A1.83,1.83,0,0,1,109.77,104Z" style="fill: rgb(255, 255, 255); transform-origin: 111.416px 100.528px;" id="elit0le31ocea" class="animable"></path></g></g></g><defs>     <filter id="active" height="200%">         <feMorphology in="SourceAlpha" result="DILATED" operator="dilate" radius="2"></feMorphology>                <feFlood flood-color="#32DFEC" flood-opacity="1" result="PINK"></feFlood>        <feComposite in="PINK" in2="DILATED" operator="in" result="OUTLINE"></feComposite>        <feMerge>            <feMergeNode in="OUTLINE"></feMergeNode>            <feMergeNode in="SourceGraphic"></feMergeNode>        </feMerge>    </filter>    <filter id="hover" height="200%">        <feMorphology in="SourceAlpha" result="DILATED" operator="dilate" radius="2"></feMorphology>                <feFlood flood-color="#ff0000" flood-opacity="0.5" result="PINK"></feFlood>        <feComposite in="PINK" in2="DILATED" operator="in" result="OUTLINE"></feComposite>        <feMerge>            <feMergeNode in="OUTLINE"></feMergeNode>            <feMergeNode in="SourceGraphic"></feMergeNode>        </feMerge>            <feColorMatrix type="matrix" values="0   0   0   0   0                0   1   0   0   0                0   0   0   0   0                0   0   0   1   0 "></feColorMatrix>    </filter></defs></svg>